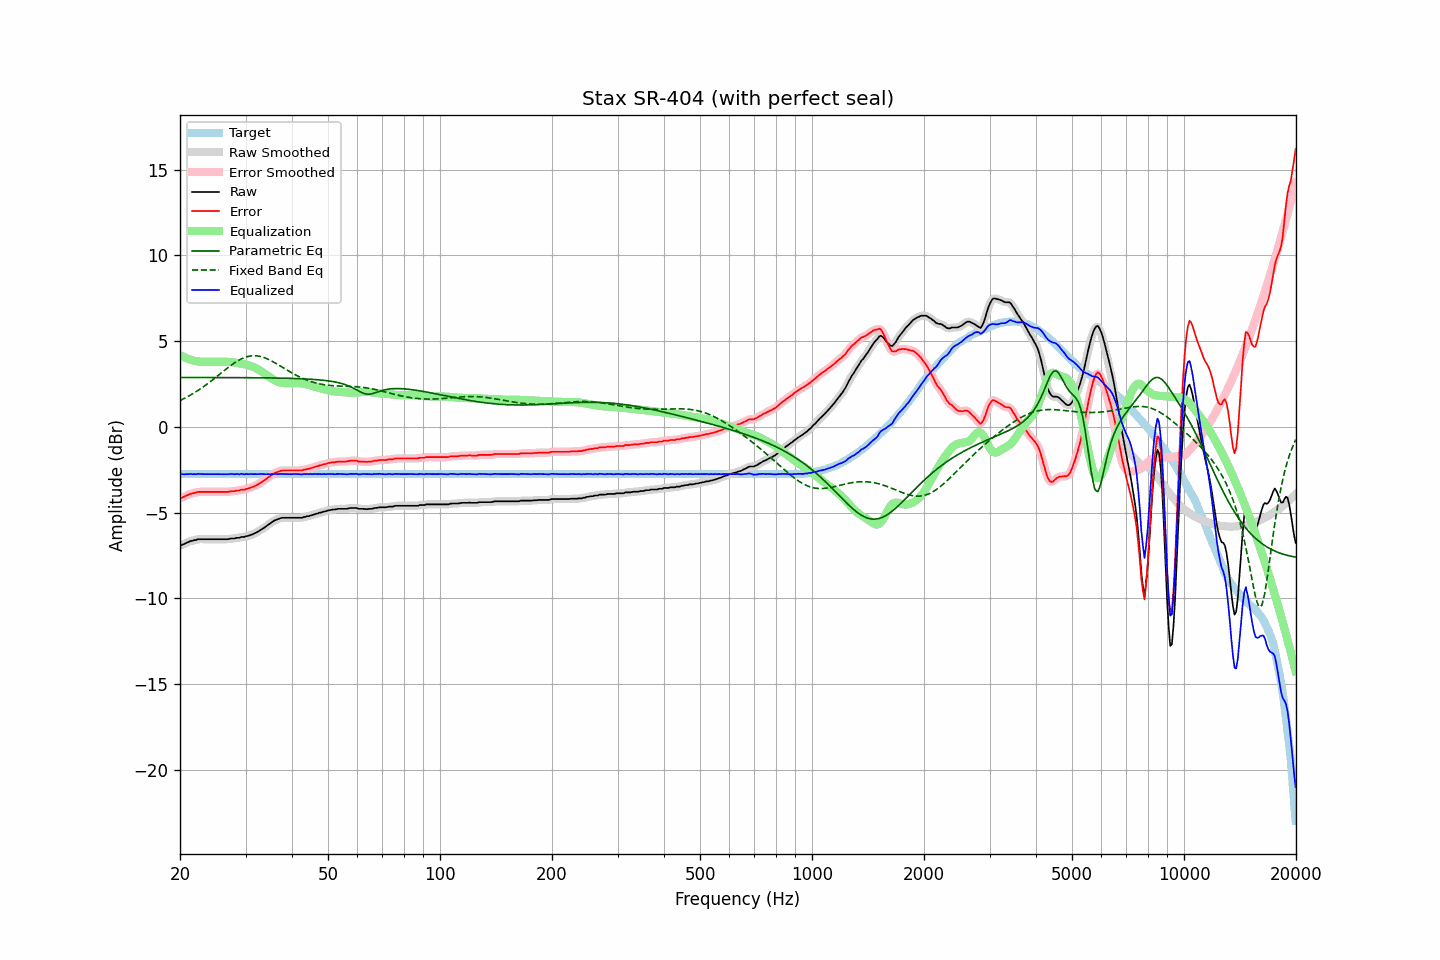

Source data for this figure (header and first rows):
frequency, raw, error, smoothed, error_smoothed, equalization, parametric_eq, fixed_band_eq, equalized_raw, equalized_smoothed, target
20.00, -6.93, -4.17, -6.93, -4.17, 4.19, 2.88, 1.53, -2.74, -2.75, -2.76
20.20, -6.91, -4.15, -6.90, -4.14, 4.14, 2.88, 1.58, -2.77, -2.76, -2.76
20.40, -6.86, -4.10, -6.86, -4.10, 4.09, 2.88, 1.62, -2.77, -2.77, -2.76
20.61, -6.82, -4.06, -6.82, -4.06, 4.05, 2.88, 1.67, -2.77, -2.77, -2.76
20.81, -6.77, -4.01, -6.77, -4.01, 4.01, 2.88, 1.72, -2.76, -2.76, -2.76
21.02, -6.74, -3.98, -6.73, -3.97, 3.97, 2.88, 1.77, -2.77, -2.76, -2.76
21.23, -6.69, -3.93, -6.69, -3.93, 3.94, 2.88, 1.82, -2.75, -2.76, -2.76
21.44, -6.66, -3.90, -6.66, -3.90, 3.91, 2.88, 1.88, -2.75, -2.76, -2.76
21.66, -6.65, -3.89, -6.64, -3.88, 3.88, 2.88, 1.93, -2.77, -2.76, -2.76
21.87, -6.61, -3.85, -6.62, -3.86, 3.85, 2.88, 1.99, -2.76, -2.76, -2.76
22.09, -6.61, -3.85, -6.59, -3.83, 3.83, 2.88, 2.05, -2.77, -2.76, -2.76
22.31, -6.56, -3.80, -6.57, -3.81, 3.82, 2.88, 2.11, -2.74, -2.75, -2.76
22.54, -6.56, -3.80, -6.56, -3.80, 3.81, 2.88, 2.17, -2.75, -2.75, -2.76
22.76, -6.56, -3.80, -6.55, -3.79, 3.80, 2.88, 2.23, -2.76, -2.75, -2.76
22.99, -6.56, -3.80, -6.56, -3.80, 3.80, 2.88, 2.30, -2.76, -2.76, -2.76
23.22, -6.56, -3.80, -6.56, -3.80, 3.79, 2.88, 2.37, -2.76, -2.76, -2.76
23.45, -6.56, -3.80, -6.56, -3.80, 3.79, 2.88, 2.43, -2.76, -2.76, -2.76
23.69, -6.56, -3.80, -6.56, -3.80, 3.80, 2.87, 2.50, -2.76, -2.76, -2.76
23.92, -6.56, -3.80, -6.56, -3.80, 3.80, 2.87, 2.57, -2.76, -2.76, -2.76
24.16, -6.56, -3.80, -6.56, -3.80, 3.80, 2.87, 2.64, -2.76, -2.76, -2.76
24.40, -6.56, -3.80, -6.56, -3.80, 3.80, 2.87, 2.72, -2.76, -2.76, -2.76
24.65, -6.56, -3.80, -6.56, -3.80, 3.80, 2.87, 2.79, -2.76, -2.76, -2.76
24.89, -6.56, -3.80, -6.56, -3.80, 3.80, 2.87, 2.86, -2.76, -2.76, -2.76
25.14, -6.56, -3.80, -6.56, -3.80, 3.80, 2.87, 2.94, -2.76, -2.76, -2.76
25.39, -6.56, -3.80, -6.56, -3.80, 3.80, 2.87, 3.02, -2.76, -2.76, -2.76
25.65, -6.56, -3.80, -6.56, -3.80, 3.80, 2.87, 3.09, -2.76, -2.76, -2.76
25.91, -6.56, -3.80, -6.56, -3.80, 3.80, 2.87, 3.17, -2.76, -2.76, -2.76
26.16, -6.56, -3.80, -6.56, -3.80, 3.80, 2.87, 3.24, -2.76, -2.76, -2.76
26.43, -6.56, -3.80, -6.56, -3.80, 3.80, 2.87, 3.32, -2.76, -2.76, -2.76
26.69, -6.56, -3.80, -6.56, -3.80, 3.79, 2.87, 3.39, -2.77, -2.77, -2.76
26.96, -6.56, -3.80, -6.55, -3.79, 3.79, 2.87, 3.46, -2.77, -2.76, -2.76
27.23, -6.53, -3.77, -6.53, -3.77, 3.78, 2.87, 3.53, -2.75, -2.76, -2.76
27.50, -6.52, -3.76, -6.53, -3.77, 3.77, 2.87, 3.60, -2.75, -2.76, -2.76
27.77, -6.52, -3.76, -6.51, -3.75, 3.76, 2.87, 3.67, -2.76, -2.76, -2.76
28.05, -6.52, -3.76, -6.50, -3.74, 3.74, 2.87, 3.73, -2.77, -2.76, -2.76
28.33, -6.48, -3.72, -6.50, -3.74, 3.73, 2.87, 3.79, -2.75, -2.76, -2.76
28.62, -6.48, -3.72, -6.48, -3.72, 3.72, 2.87, 3.85, -2.76, -2.76, -2.76
28.90, -6.48, -3.72, -6.46, -3.70, 3.70, 2.87, 3.90, -2.77, -2.75, -2.76
29.19, -6.43, -3.67, -6.45, -3.69, 3.69, 2.87, 3.95, -2.74, -2.76, -2.76
29.48, -6.43, -3.67, -6.43, -3.67, 3.67, 2.87, 3.99, -2.75, -2.76, -2.76
29.78, -6.43, -3.67, -6.41, -3.65, 3.65, 2.87, 4.03, -2.77, -2.76, -2.76
30.08, -6.39, -3.63, -6.40, -3.64, 3.63, 2.87, 4.07, -2.76, -2.76, -2.76
30.38, -6.37, -3.61, -6.37, -3.61, 3.61, 2.87, 4.10, -2.76, -2.76, -2.76
30.68, -6.35, -3.59, -6.34, -3.58, 3.58, 2.87, 4.12, -2.76, -2.76, -2.76
30.99, -6.31, -3.55, -6.31, -3.55, 3.55, 2.86, 4.13, -2.76, -2.76, -2.76
31.30, -6.28, -3.52, -6.28, -3.52, 3.52, 2.86, 4.14, -2.76, -2.76, -2.76
31.61, -6.24, -3.48, -6.24, -3.48, 3.47, 2.86, 4.15, -2.76, -2.76, -2.76
31.93, -6.19, -3.43, -6.19, -3.43, 3.43, 2.86, 4.14, -2.76, -2.76, -2.76
32.24, -6.15, -3.39, -6.14, -3.38, 3.38, 2.86, 4.14, -2.77, -2.76, -2.76
32.57, -6.09, -3.33, -6.09, -3.33, 3.33, 2.86, 4.12, -2.76, -2.76, -2.76
32.89, -6.03, -3.27, -6.03, -3.27, 3.27, 2.86, 4.10, -2.76, -2.76, -2.76
33.22, -5.97, -3.21, -5.97, -3.21, 3.21, 2.86, 4.08, -2.76, -2.76, -2.76
33.55, -5.91, -3.15, -5.91, -3.15, 3.15, 2.86, 4.05, -2.76, -2.76, -2.76
33.89, -5.85, -3.09, -5.84, -3.08, 3.08, 2.86, 4.01, -2.77, -2.76, -2.76
34.23, -5.78, -3.02, -5.78, -3.02, 3.01, 2.85, 3.98, -2.76, -2.76, -2.76
34.57, -5.71, -2.95, -5.71, -2.95, 2.95, 2.85, 3.93, -2.76, -2.76, -2.76
34.92, -5.65, -2.89, -5.64, -2.88, 2.88, 2.85, 3.89, -2.77, -2.76, -2.76
35.27, -5.58, -2.82, -5.58, -2.82, 2.82, 2.85, 3.84, -2.76, -2.76, -2.76
35.62, -5.51, -2.75, -5.51, -2.75, 2.76, 2.85, 3.79, -2.75, -2.75, -2.76
35.97, -5.46, -2.70, -5.46, -2.70, 2.71, 2.85, 3.74, -2.75, -2.75, -2.76
... 635 more rows
